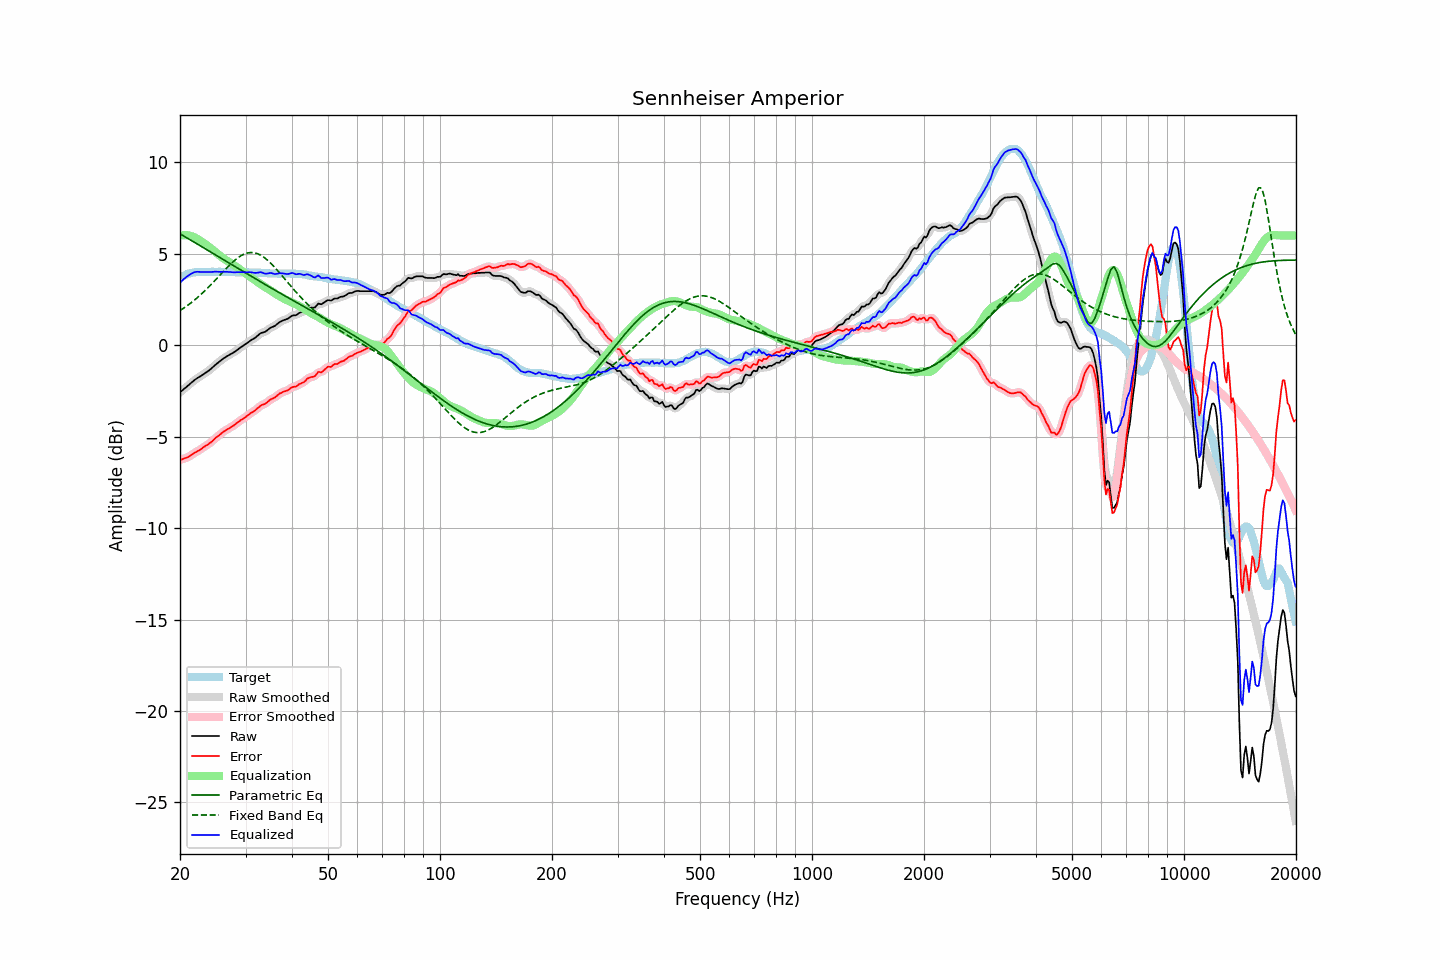

The file beside this chart, header and first rows:
frequency, raw, error, smoothed, error_smoothed, equalization, parametric_eq, fixed_band_eq, equalized_raw, equalized_smoothed, target
20.00, -2.58, -6.27, -2.58, -6.27, 5.98, 6.09, 1.89, 3.41, 3.41, 3.69
20.20, -2.51, -6.25, -2.50, -6.25, 6.00, 6.04, 1.95, 3.49, 3.50, 3.74
20.40, -2.43, -6.22, -2.43, -6.22, 6.01, 5.98, 2.01, 3.59, 3.58, 3.79
20.61, -2.36, -6.18, -2.36, -6.19, 6.02, 5.93, 2.07, 3.66, 3.66, 3.82
20.81, -2.29, -6.16, -2.28, -6.15, 6.01, 5.88, 2.13, 3.73, 3.73, 3.87
21.02, -2.21, -6.12, -2.21, -6.11, 6.00, 5.83, 2.19, 3.80, 3.79, 3.91
21.23, -2.14, -6.07, -2.13, -6.07, 5.99, 5.78, 2.26, 3.85, 3.85, 3.93
21.44, -2.06, -6.00, -2.06, -6.01, 5.96, 5.73, 2.32, 3.91, 3.91, 3.95
21.66, -1.99, -5.96, -1.98, -5.95, 5.94, 5.67, 2.39, 3.95, 3.95, 3.97
21.87, -1.91, -5.88, -1.91, -5.89, 5.90, 5.62, 2.46, 3.99, 3.99, 3.98
22.09, -1.85, -5.84, -1.85, -5.84, 5.85, 5.57, 2.54, 4.01, 4.01, 4.00
22.31, -1.79, -5.79, -1.79, -5.79, 5.80, 5.52, 2.61, 4.01, 4.01, 4.01
22.54, -1.74, -5.74, -1.74, -5.74, 5.74, 5.46, 2.69, 4.01, 4.01, 4.00
22.76, -1.69, -5.69, -1.68, -5.69, 5.68, 5.41, 2.77, 4.00, 4.00, 4.00
22.99, -1.63, -5.62, -1.63, -5.62, 5.63, 5.36, 2.85, 4.00, 4.00, 3.99
23.22, -1.57, -5.56, -1.57, -5.56, 5.57, 5.31, 2.93, 4.00, 4.00, 3.99
23.45, -1.51, -5.50, -1.51, -5.50, 5.51, 5.25, 3.02, 4.00, 4.00, 3.99
23.69, -1.45, -5.45, -1.45, -5.45, 5.45, 5.20, 3.10, 4.00, 4.00, 4.00
23.92, -1.39, -5.39, -1.38, -5.39, 5.38, 5.15, 3.19, 3.99, 4.00, 4.00
24.16, -1.32, -5.33, -1.31, -5.32, 5.31, 5.09, 3.28, 3.99, 4.00, 4.01
24.40, -1.24, -5.25, -1.24, -5.25, 5.24, 5.04, 3.37, 4.01, 4.00, 4.02
24.65, -1.16, -5.17, -1.16, -5.17, 5.17, 4.99, 3.47, 4.01, 4.01, 4.01
24.89, -1.08, -5.08, -1.08, -5.09, 5.10, 4.94, 3.56, 4.02, 4.02, 4.01
25.14, -1.01, -5.01, -1.01, -5.02, 5.02, 4.88, 3.65, 4.01, 4.01, 4.01
25.39, -0.94, -4.95, -0.94, -4.95, 4.95, 4.83, 3.75, 4.01, 4.01, 4.02
25.65, -0.87, -4.88, -0.87, -4.88, 4.87, 4.78, 3.84, 4.01, 4.01, 4.01
25.91, -0.80, -4.80, -0.80, -4.80, 4.81, 4.72, 3.94, 4.01, 4.01, 4.00
26.16, -0.73, -4.73, -0.73, -4.73, 4.74, 4.67, 4.03, 4.02, 4.01, 4.00
26.43, -0.68, -4.68, -0.67, -4.67, 4.68, 4.62, 4.12, 4.01, 4.01, 4.00
26.69, -0.62, -4.62, -0.62, -4.62, 4.63, 4.57, 4.21, 4.01, 4.01, 4.00
26.96, -0.57, -4.58, -0.57, -4.57, 4.57, 4.51, 4.30, 4.01, 4.00, 4.01
27.23, -0.52, -4.52, -0.52, -4.52, 4.52, 4.46, 4.39, 4.00, 4.00, 4.01
27.50, -0.47, -4.47, -0.47, -4.47, 4.46, 4.41, 4.48, 3.99, 3.99, 4.01
27.77, -0.42, -4.41, -0.42, -4.41, 4.40, 4.35, 4.56, 3.99, 3.99, 3.99
28.05, -0.37, -4.36, -0.36, -4.35, 4.35, 4.30, 4.64, 3.98, 3.98, 3.99
28.33, -0.30, -4.28, -0.30, -4.29, 4.29, 4.25, 4.71, 3.99, 3.99, 3.98
28.62, -0.24, -4.22, -0.24, -4.22, 4.22, 4.20, 4.78, 3.99, 3.99, 3.98
28.90, -0.17, -4.15, -0.17, -4.15, 4.16, 4.14, 4.84, 3.99, 3.99, 3.99
29.19, -0.11, -4.08, -0.11, -4.09, 4.10, 4.09, 4.89, 3.99, 3.99, 3.98
29.48, -0.05, -4.04, -0.05, -4.03, 4.03, 4.04, 4.94, 3.99, 3.99, 3.99
29.78, 0.01, -3.97, 0.01, -3.97, 3.97, 3.99, 4.98, 3.98, 3.98, 3.98
30.08, 0.07, -3.92, 0.07, -3.92, 3.91, 3.93, 5.01, 3.98, 3.98, 3.99
30.38, 0.13, -3.85, 0.13, -3.85, 3.85, 3.88, 5.04, 3.98, 3.98, 3.98
30.68, 0.19, -3.78, 0.20, -3.78, 3.79, 3.83, 5.06, 3.98, 3.98, 3.98
30.99, 0.26, -3.71, 0.26, -3.72, 3.72, 3.78, 5.07, 3.99, 3.98, 3.98
31.30, 0.31, -3.66, 0.31, -3.66, 3.66, 3.73, 5.06, 3.97, 3.97, 3.97
31.61, 0.36, -3.61, 0.37, -3.60, 3.59, 3.67, 5.06, 3.95, 3.96, 3.97
31.93, 0.42, -3.55, 0.42, -3.54, 3.53, 3.62, 5.03, 3.95, 3.95, 3.97
32.24, 0.49, -3.46, 0.49, -3.47, 3.47, 3.57, 5.01, 3.96, 3.96, 3.96
32.57, 0.56, -3.40, 0.57, -3.39, 3.41, 3.52, 4.97, 3.97, 3.98, 3.96
32.89, 0.64, -3.32, 0.63, -3.33, 3.35, 3.47, 4.93, 3.99, 3.98, 3.96
33.22, 0.68, -3.27, 0.67, -3.28, 3.29, 3.42, 4.87, 3.97, 3.96, 3.95
33.55, 0.70, -3.24, 0.71, -3.24, 3.23, 3.36, 4.82, 3.93, 3.94, 3.95
33.89, 0.73, -3.20, 0.74, -3.20, 3.17, 3.31, 4.75, 3.91, 3.92, 3.93
34.23, 0.79, -3.15, 0.80, -3.14, 3.12, 3.26, 4.68, 3.91, 3.92, 3.94
34.57, 0.86, -3.06, 0.86, -3.07, 3.07, 3.21, 4.60, 3.93, 3.93, 3.93
34.92, 0.93, -2.99, 0.93, -3.00, 3.01, 3.16, 4.52, 3.95, 3.94, 3.92
35.27, 0.98, -2.94, 0.97, -2.94, 2.96, 3.11, 4.43, 3.94, 3.93, 3.92
35.62, 1.01, -2.90, 1.02, -2.90, 2.89, 3.06, 4.34, 3.91, 3.91, 3.92
35.97, 1.05, -2.86, 1.06, -2.85, 2.83, 3.01, 4.24, 3.89, 3.90, 3.91
... 635 more rows
